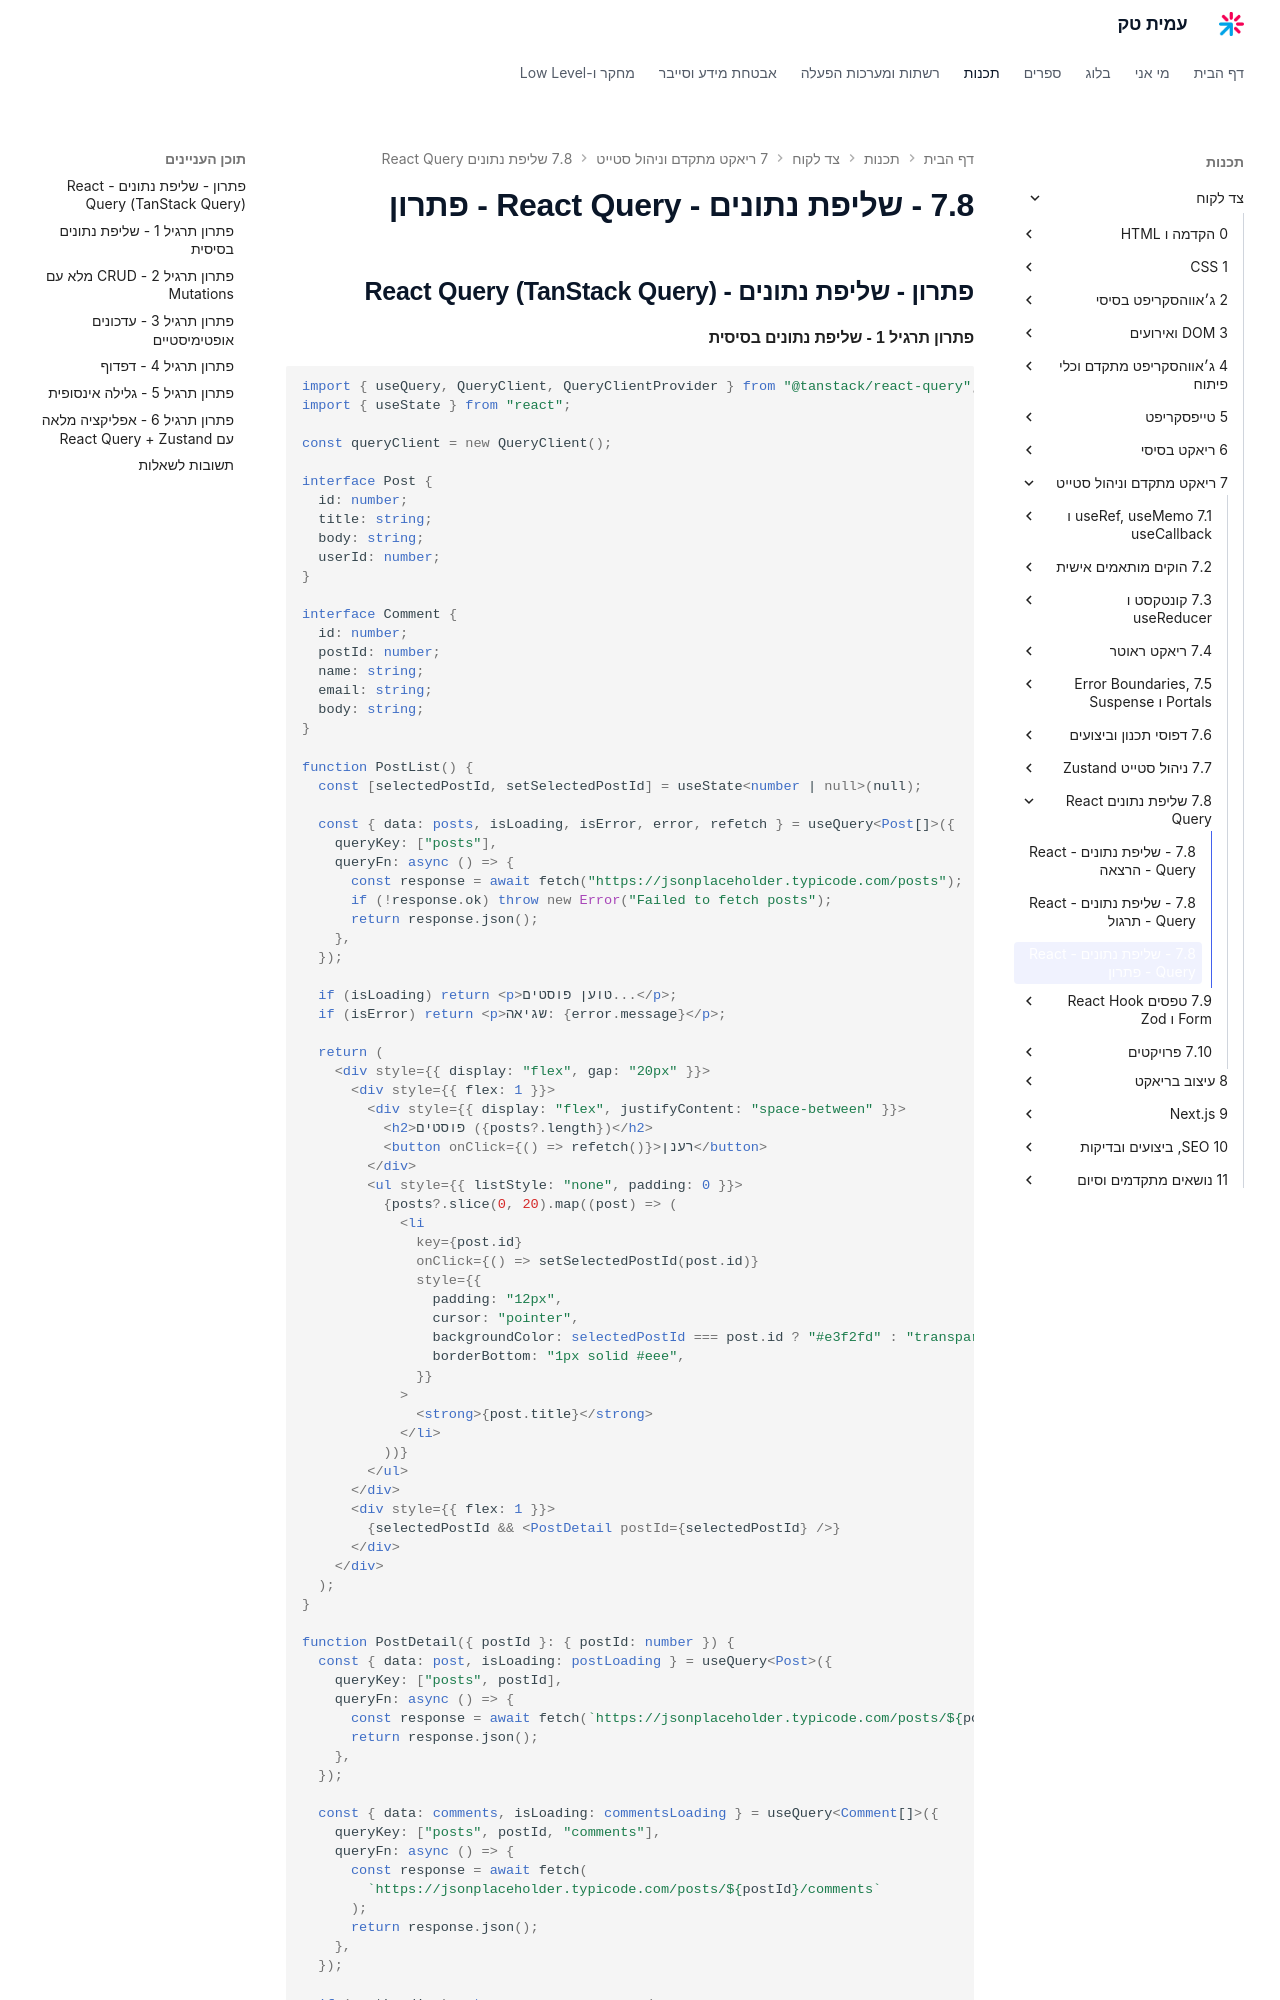

repository: AmitPinchasi/amittech · page: צד-לקוח/7 - ריאקט מתקדם וניהול סטייט/7.8 - שליפת נתונים - React Query/7.8 - שליפת נתונים - React Query - פתרון/index.html · generator: mkdocs

## פתרון - שליפת נתונים - React Query (TanStack Query)

#### פתרון תרגיל 1 - שליפת נתונים בסיסית

```tsx
import { useQuery, QueryClient, QueryClientProvider } from "@tanstack/react-query";
import { useState } from "react";

const queryClient = new QueryClient();

interface Post {
  id: number;
  title: string;
  body: string;
  userId: number;
}

interface Comment {
  id: number;
  postId: number;
  name: string;
  email: string;
  body: string;
}

function PostList() {
  const [selectedPostId, setSelectedPostId] = useState<number | null>(null);

  const { data: posts, isLoading, isError, error, refetch } = useQuery<Post[]>({
    queryKey: ["posts"],
    queryFn: async () => {
      const response = await fetch("https://jsonplaceholder.typicode.com/posts");
      if (!response.ok) throw new Error("Failed to fetch posts");
      return response.json();
    },
  });

  if (isLoading) return <p>טוען פוסטים...</p>;
  if (isError) return <p>שגיאה: {error.message}</p>;

  return (
    <div style={{ display: "flex", gap: "20px" }}>
      <div style={{ flex: 1 }}>
        <div style={{ display: "flex", justifyContent: "space-between" }}>
          <h2>פוסטים ({posts?.length})</h2>
          <button onClick={() => refetch()}>רענן</button>
        </div>
        <ul style={{ listStyle: "none", padding: 0 }}>
          {posts?.slice(0, 20).map((post) => (
            <li
              key={post.id}
              onClick={() => setSelectedPostId(post.id)}
              style={{
                padding: "12px",
                cursor: "pointer",
                backgroundColor: selectedPostId === post.id ? "#e3f2fd" : "transparent",
                borderBottom: "1px solid #eee",
              }}
            >
              <strong>{post.title}</strong>
            </li>
          ))}
        </ul>
      </div>
      <div style={{ flex: 1 }}>
        {selectedPostId && <PostDetail postId={selectedPostId} />}
      </div>
    </div>
  );
}

function PostDetail({ postId }: { postId: number }) {
  const { data: post, isLoading: postLoading } = useQuery<Post>({
    queryKey: ["posts", postId],
    queryFn: async () => {
      const response = await fetch(`https://jsonplaceholder.typicode.com/posts/${postId}`);
      return response.json();
    },
  });

  const { data: comments, isLoading: commentsLoading } = useQuery<Comment[]>({
    queryKey: ["posts", postId, "comments"],
    queryFn: async () => {
      const response = await fetch(
        `https://jsonplaceholder.typicode.com/posts/${postId}/comments`
      );
      return response.json();
    },
  });

  if (postLoading) return <p>טוען פוסט...</p>;
